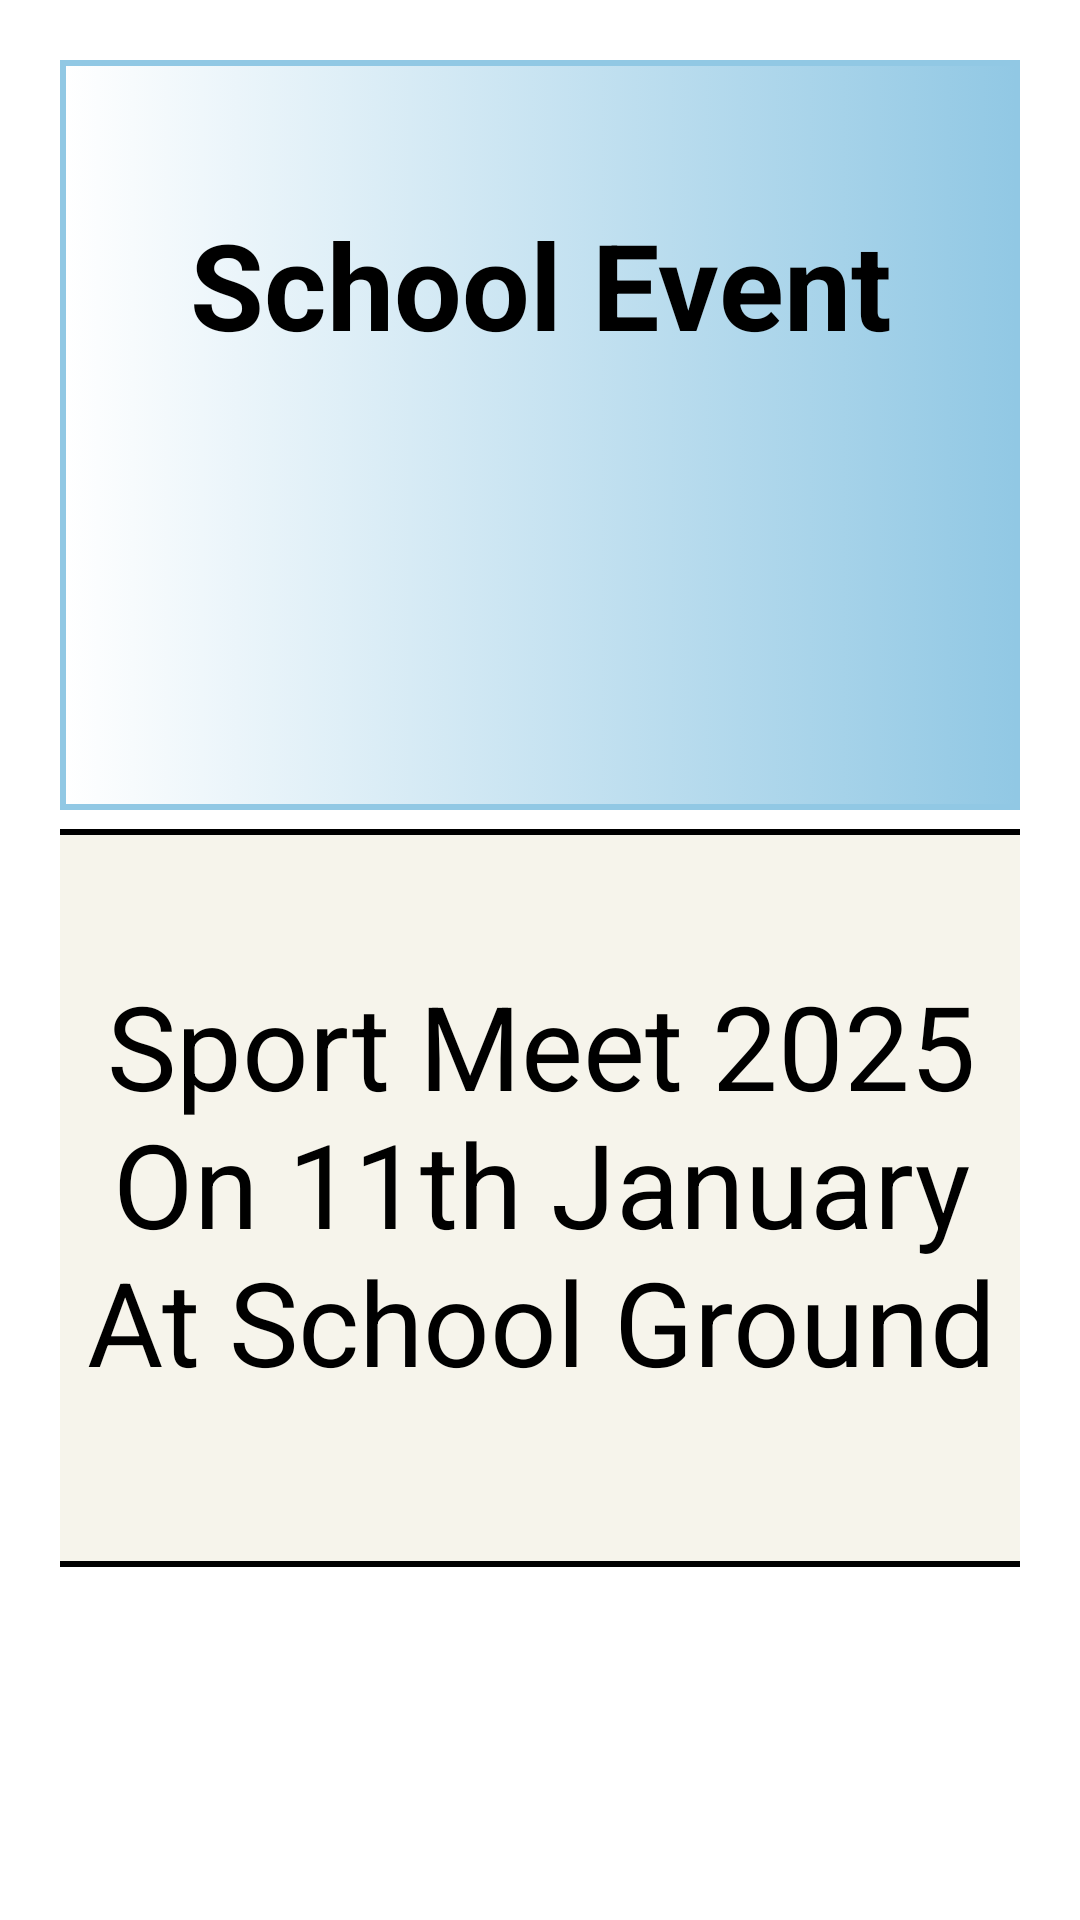

Here is an Android app screen rendered from its layout file. Give the layout XML and the strings, colors and styles it references.
<!-- AndroidManifest.xml: application theme Theme.EduTechPro -->
<!-- res/layout/activity_event.xml -->
<?xml version="1.0" encoding="utf-8"?>
<androidx.constraintlayout.widget.ConstraintLayout xmlns:android="http://schemas.android.com/apk/res/android"
    xmlns:app="http://schemas.android.com/apk/res-auto"
    xmlns:tools="http://schemas.android.com/tools"
    android:id="@+id/event"
    android:layout_width="match_parent"
    android:layout_height="match_parent"
    android:background="@color/white"
    android:padding="20dp">

    <androidx.constraintlayout.widget.ConstraintLayout
        android:id="@+id/constraintLayout"
        android:layout_width="match_parent"
        android:layout_height="250dp"
        android:background="@drawable/edit_text_border"
        tools:ignore="MissingConstraints">

        <TextView
            android:id="@+id/textView3"
            android:layout_width="match_parent"
            android:layout_height="wrap_content"
            android:layout_marginTop="48dp"
            android:text="School Event"
            android:textColor="@color/black"
            android:textAlignment="center"
            android:textSize="40dp"
            android:textStyle="bold"
            app:layout_constraintEnd_toEndOf="parent"
            app:layout_constraintHorizontal_bias="0.0"
            app:layout_constraintStart_toStartOf="parent"
            app:layout_constraintTop_toTopOf="parent" />

        <ImageView
            android:id="@+id/imageView6"
            android:layout_width="204dp"
            android:layout_height="185dp"
            android:layout_marginTop="68dp"
            android:layout_marginEnd="240dp"
            app:layout_constraintEnd_toEndOf="parent"
            app:layout_constraintTop_toTopOf="parent"
            app:srcCompat="@drawable/event3" />

        <ImageView
            android:id="@+id/imageView5"
            android:layout_width="136dp"
            android:layout_height="212dp"
            android:layout_marginTop="76dp"
            app:layout_constraintEnd_toEndOf="parent"
            app:layout_constraintHorizontal_bias="1.0"
            app:layout_constraintStart_toStartOf="parent"
            app:layout_constraintTop_toTopOf="parent"
            app:srcCompat="@drawable/event2" />


    </androidx.constraintlayout.widget.ConstraintLayout>


    <TextView
        android:layout_width="367dp"
        android:layout_height="246dp"
        android:background="@drawable/edit_border"
        android:text="                               Sport Meet 2025           On 11th January             At School Ground"
        android:textSize="39dp"
        android:textColor="@color/black"
        android:textAlignment="center"
        app:layout_constraintBottom_toBottomOf="parent"
        app:layout_constraintEnd_toEndOf="parent"
        app:layout_constraintStart_toStartOf="parent"
        app:layout_constraintTop_toBottomOf="@+id/constraintLayout"
        app:layout_constraintVertical_bias="0.06"
        tools:ignore="MissingConstraints" />


</androidx.constraintlayout.widget.ConstraintLayout>
<!-- resources referenced by this layout -->
<resources>
  <!-- drawable edit_border (drawable) -->
  <?xml version="1.0" encoding="utf-8"?>
  <selector xmlns:android="http://schemas.android.com/apk/res/android">
          <item>
              <shape android:shape="rectangle">
                  <corners android:radius="20dp"/>
                  <gradient android:startColor="#F6F4EB" android:endColor="#F6F4EB"/>
                  <stroke android:color="@color/black" android:width="2dp"/>
              </shape>
  
          </item>
  </selector>
  <!-- drawable edit_text_border (drawable) -->
  <?xml version="1.0" encoding="utf-8"?>
  <selector xmlns:android="http://schemas.android.com/apk/res/android">
      <item>
          <shape android:shape="rectangle">
              <corners android:radius="0sp"/>
              <gradient android:startColor="@color/white" android:endColor="#91C8E4"/>
              <stroke android:color="#91C8E4" android:width="2dp"/>
          </shape>
      </item>
  </selector>
  <style name="Theme.EduTechPro" parent="Base.Theme.EduTechPro" />
  <style name="Base.Theme.EduTechPro" parent="Theme.Material3.DayNight.NoActionBar">
          
          
      </style>
  <!-- not gathered from this repository: default colours our renderer supplied (Android Studio template values) -->
  <color name="black">#FF000000</color>
  <color name="white">#FFFFFFFF</color>
</resources>
